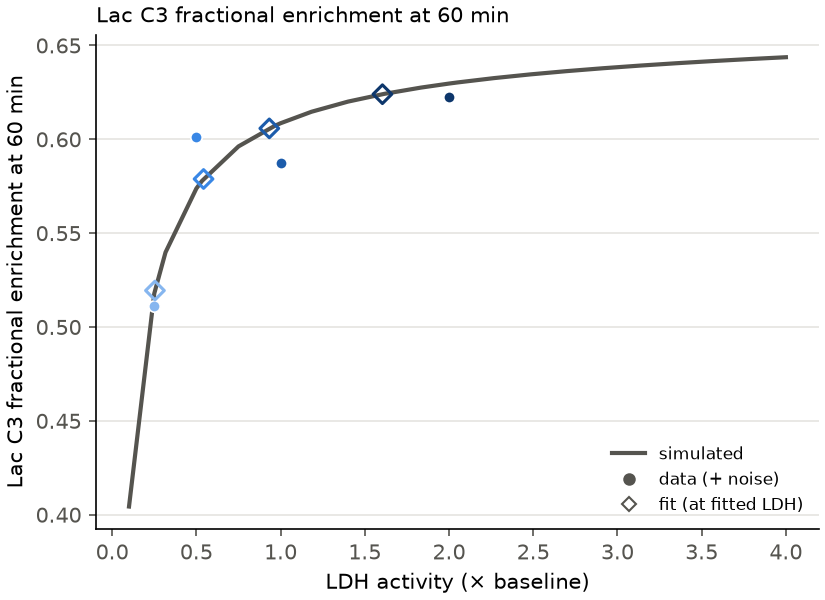

Data behind this chart, as committed beside it:
ldh_factor, simulated, data, fit, fitted_ldh_factor, fitted_ldh_factor_se
0.1, 0.4044, , , , 
0.25, 0.5179, 0.5114, 0.5194, 0.254, 0.01022
0.3167, 0.5398, , , , 
0.5, 0.5738, 0.601, 0.5789, 0.5425, 0.03568
0.5333, 0.5778, , , , 
0.75, 0.5962, , , , 
0.9667, 0.6072, , , , 
1, 0.6086, 0.5876, 0.6058, 0.9329, 0.08897
1.183, 0.6147, , , , 
1.4, 0.6201, , , , 
1.617, 0.6242, , , , 
1.833, 0.6276, , , , 
2, 0.6297, 0.6228, 0.624, 1.605, 0.2208
2.05, 0.6303, , , , 
2.267, 0.6326, , , , 
2.483, 0.6346, , , , 
2.7, 0.6363, , , , 
2.917, 0.6379, , , , 
3.133, 0.6393, , , , 
3.35, 0.6405, , , , 
3.567, 0.6417, , , , 
3.783, 0.6428, , , , 
4, 0.6437, , , , 
